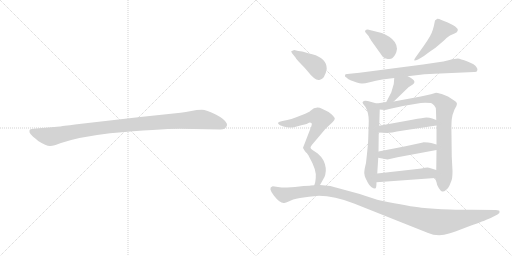
t = 0.00 s
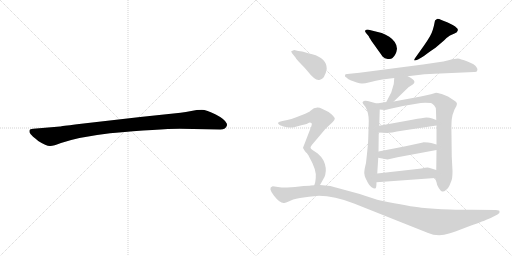
t = 2.00 s
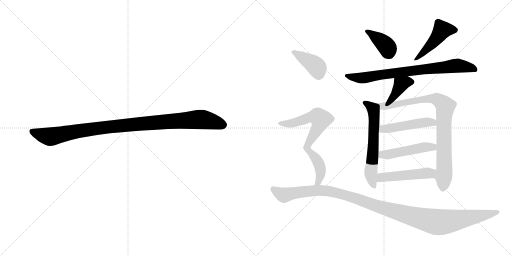
t = 4.00 s
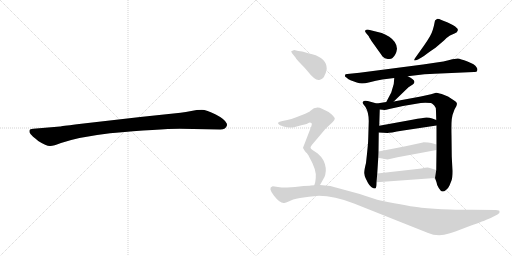
t = 6.00 s
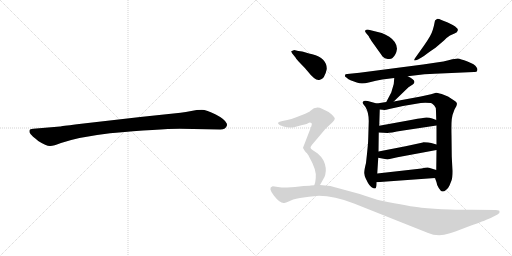
t = 7.99 s
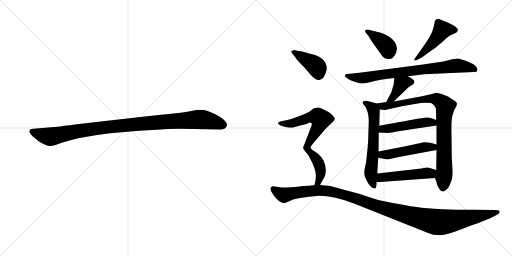
t = 9.99 s

The animated SVG that drew these frames (rendered in a browser with its animation timeline set to each time). Animation: 13 CSS @keyframes rules; one cycle of 9.99 s.

<svg version="1.1" viewBox="0 0 2048 1024" xmlns="http://www.w3.org/2000/svg">
  <g stroke="lightgray" stroke-dasharray="1,1" stroke-width="1" transform="scale(4, 4)">
    <line x1="0" y1="0" x2="256" y2="256"></line>
    <line x1="256" y1="0" x2="0" y2="256"></line>
    <line x1="128" y1="0" x2="128" y2="256"></line>
    <line x1="0" y1="128" x2="256" y2="128"></line>
    <line x1="256" y1="0" x2="512" y2="256"></line>
    <line x1="512" y1="0" x2="256" y2="256"></line>
    <line x1="384" y1="0" x2="384" y2="256"></line>
    <line x1="256" y1="128" x2="512" y2="128"></line>
  </g>
<g transform="scale(1, -1) translate(0, -850)">
   <style type="text/css">
    @keyframes keyframes0 {
      from {
       stroke: black;
       stroke-dashoffset: 1030;
       stroke-width: 128;
       }
       77% {
       animation-timing-function: step-end;
       stroke: black;
       stroke-dashoffset: 0;
       stroke-width: 128;
       }
       to {
       stroke: black;
       stroke-width: 1024;
       }
       }
       #make-me-a-hanzi-animation-0 {
         animation: keyframes0 1.088216s both;
         animation-delay: 0.000000s;
         animation-timing-function: linear;
       }
    @keyframes keyframes1 {
      from {
       stroke: black;
       stroke-dashoffset: 386;
       stroke-width: 128;
       }
       56% {
       animation-timing-function: step-end;
       stroke: black;
       stroke-dashoffset: 0;
       stroke-width: 128;
       }
       to {
       stroke: black;
       stroke-width: 1024;
       }
       }
       #make-me-a-hanzi-animation-1 {
         animation: keyframes1 0.564128s both;
         animation-delay: 1.088216s;
         animation-timing-function: linear;
       }
    @keyframes keyframes2 {
      from {
       stroke: black;
       stroke-dashoffset: 465;
       stroke-width: 128;
       }
       60% {
       animation-timing-function: step-end;
       stroke: black;
       stroke-dashoffset: 0;
       stroke-width: 128;
       }
       to {
       stroke: black;
       stroke-width: 1024;
       }
       }
       #make-me-a-hanzi-animation-2 {
         animation: keyframes2 0.628418s both;
         animation-delay: 1.652344s;
         animation-timing-function: linear;
       }
    @keyframes keyframes3 {
      from {
       stroke: black;
       stroke-dashoffset: 773;
       stroke-width: 128;
       }
       72% {
       animation-timing-function: step-end;
       stroke: black;
       stroke-dashoffset: 0;
       stroke-width: 128;
       }
       to {
       stroke: black;
       stroke-width: 1024;
       }
       }
       #make-me-a-hanzi-animation-3 {
         animation: keyframes3 0.879069s both;
         animation-delay: 2.280762s;
         animation-timing-function: linear;
       }
    @keyframes keyframes4 {
      from {
       stroke: black;
       stroke-dashoffset: 388;
       stroke-width: 128;
       }
       56% {
       animation-timing-function: step-end;
       stroke: black;
       stroke-dashoffset: 0;
       stroke-width: 128;
       }
       to {
       stroke: black;
       stroke-width: 1024;
       }
       }
       #make-me-a-hanzi-animation-4 {
         animation: keyframes4 0.565755s both;
         animation-delay: 3.159831s;
         animation-timing-function: linear;
       }
    @keyframes keyframes5 {
      from {
       stroke: black;
       stroke-dashoffset: 614;
       stroke-width: 128;
       }
       67% {
       animation-timing-function: step-end;
       stroke: black;
       stroke-dashoffset: 0;
       stroke-width: 128;
       }
       to {
       stroke: black;
       stroke-width: 1024;
       }
       }
       #make-me-a-hanzi-animation-5 {
         animation: keyframes5 0.749674s both;
         animation-delay: 3.725586s;
         animation-timing-function: linear;
       }
    @keyframes keyframes6 {
      from {
       stroke: black;
       stroke-dashoffset: 867;
       stroke-width: 128;
       }
       74% {
       animation-timing-function: step-end;
       stroke: black;
       stroke-dashoffset: 0;
       stroke-width: 128;
       }
       to {
       stroke: black;
       stroke-width: 1024;
       }
       }
       #make-me-a-hanzi-animation-6 {
         animation: keyframes6 0.955566s both;
         animation-delay: 4.475260s;
         animation-timing-function: linear;
       }
    @keyframes keyframes7 {
      from {
       stroke: black;
       stroke-dashoffset: 480;
       stroke-width: 128;
       }
       61% {
       animation-timing-function: step-end;
       stroke: black;
       stroke-dashoffset: 0;
       stroke-width: 128;
       }
       to {
       stroke: black;
       stroke-width: 1024;
       }
       }
       #make-me-a-hanzi-animation-7 {
         animation: keyframes7 0.640625s both;
         animation-delay: 5.430826s;
         animation-timing-function: linear;
       }
    @keyframes keyframes8 {
      from {
       stroke: black;
       stroke-dashoffset: 482;
       stroke-width: 128;
       }
       61% {
       animation-timing-function: step-end;
       stroke: black;
       stroke-dashoffset: 0;
       stroke-width: 128;
       }
       to {
       stroke: black;
       stroke-width: 1024;
       }
       }
       #make-me-a-hanzi-animation-8 {
         animation: keyframes8 0.642253s both;
         animation-delay: 6.071451s;
         animation-timing-function: linear;
       }
    @keyframes keyframes9 {
      from {
       stroke: black;
       stroke-dashoffset: 490;
       stroke-width: 128;
       }
       61% {
       animation-timing-function: step-end;
       stroke: black;
       stroke-dashoffset: 0;
       stroke-width: 128;
       }
       to {
       stroke: black;
       stroke-width: 1024;
       }
       }
       #make-me-a-hanzi-animation-9 {
         animation: keyframes9 0.648763s both;
         animation-delay: 6.713704s;
         animation-timing-function: linear;
       }
    @keyframes keyframes10 {
      from {
       stroke: black;
       stroke-dashoffset: 399;
       stroke-width: 128;
       }
       56% {
       animation-timing-function: step-end;
       stroke: black;
       stroke-dashoffset: 0;
       stroke-width: 128;
       }
       to {
       stroke: black;
       stroke-width: 1024;
       }
       }
       #make-me-a-hanzi-animation-10 {
         animation: keyframes10 0.574707s both;
         animation-delay: 7.362467s;
         animation-timing-function: linear;
       }
    @keyframes keyframes11 {
      from {
       stroke: black;
       stroke-dashoffset: 728;
       stroke-width: 128;
       }
       70% {
       animation-timing-function: step-end;
       stroke: black;
       stroke-dashoffset: 0;
       stroke-width: 128;
       }
       to {
       stroke: black;
       stroke-width: 1024;
       }
       }
       #make-me-a-hanzi-animation-11 {
         animation: keyframes11 0.842448s both;
         animation-delay: 7.937174s;
         animation-timing-function: linear;
       }
    @keyframes keyframes12 {
      from {
       stroke: black;
       stroke-dashoffset: 1182;
       stroke-width: 128;
       }
       79% {
       animation-timing-function: step-end;
       stroke: black;
       stroke-dashoffset: 0;
       stroke-width: 128;
       }
       to {
       stroke: black;
       stroke-width: 1024;
       }
       }
       #make-me-a-hanzi-animation-12 {
         animation: keyframes12 1.211914s both;
         animation-delay: 8.779622s;
         animation-timing-function: linear;
       }
</style>
<path d="M 719.0 335.0 L 881.0 332.0 Q 904.0 332.0 908.0 349.0 Q 908.0 354.0 907.0 356.0 Q 900.0 373.0 863.0 392.0 Q 826.0 411.0 807.0 411.0 Q 787.0 411.0 765.0 406.0 Q 743.0 401.0 722.0 399.0 L 561.0 382.0 L 308.0 353.0 Q 244.0 345.0 240.0 344.0 L 133.0 335.0 Q 119.0 334.0 118.0 328.0 Q 116.0 321.0 122.0 314.0 Q 127.0 307.0 153.0 286.0 Q 186.0 265.0 201.0 266.0 Q 215.0 266.0 244.0 278.0 Q 314.0 302.0 440.0 317.0 Q 639.0 335.0 719.0 335.0 Z" fill="lightgray"></path> 
<path d="M 1464.0 718.5 L 1475.0 705.5 Q 1475.0 703.5 1486.0 686.5 L 1531.0 623.5 Q 1538.0 615.5 1551.0 614.5 Q 1564.0 612.5 1570.0 618.5 Q 1585.0 631.5 1588.0 655.5 Q 1588.0 682.5 1557.0 703.5 Q 1539.0 714.5 1527.0 718.5 L 1475.0 731.5 Q 1465.0 732.5 1461.0 728.5 Q 1458.0 724.5 1464.0 718.5 Z" fill="lightgray"></path> 
<path d="M 1694.0 665.5 L 1662.0 620.5 Q 1656.0 612.5 1657.0 609.5 Q 1658.0 606.5 1672.0 612.5 L 1686.0 620.5 Q 1694.0 624.5 1709.0 636.5 Q 1724.0 647.5 1742.0 659.5 L 1776.0 688.5 Q 1787.0 700.5 1800.0 708.5 L 1818.0 716.5 Q 1830.0 721.5 1831.0 728.5 Q 1833.0 735.5 1826.0 739.5 Q 1823.0 744.5 1811.0 750.5 L 1791.0 760.5 L 1768.0 769.5 Q 1753.0 775.5 1748.0 774.5 Q 1744.0 772.5 1740.0 768.5 Q 1732.0 724.5 1720.0 705.5 Q 1709.0 686.5 1694.0 665.5 Z" fill="lightgray"></path> 
<path d="M 1746.0 600.5 L 1692.0 592.5 L 1438.0 559.5 L 1389.0 554.5 Q 1380.0 554.5 1380.0 549.5 Q 1378.0 543.5 1387.0 539.5 Q 1390.0 535.5 1402.0 529.5 L 1427.0 520.5 Q 1439.0 516.5 1447.0 516.5 Q 1455.0 515.5 1479.0 521.5 Q 1503.0 528.5 1529.0 532.5 L 1577.0 538.5 L 1631.0 545.5 L 1698.0 553.5 Q 1709.0 554.5 1761.0 556.5 L 1896.0 562.5 Q 1908.0 561.5 1909.0 568.5 Q 1912.0 574.5 1906.0 581.5 Q 1900.0 593.5 1870.0 604.5 Q 1841.0 615.5 1831.0 616.5 Q 1821.0 616.5 1798.0 610.5 Q 1775.0 603.5 1746.0 600.5 Z" fill="lightgray"></path> 
<path d="M 1577.0 538.5 L 1575.0 514.5 L 1565.0 480.5 L 1545.0 442.5 C 1531.0 415.5 1553.0 423.5 1575.0 444.5 L 1634.0 501.5 L 1651.0 512.5 Q 1656.0 515.5 1658.0 522.5 Q 1657.0 533.5 1631.0 545.5 C 1604.0 558.5 1579.0 568.5 1577.0 538.5 Z" fill="lightgray"></path> 
<path d="M 1507.0 436.5 L 1471.0 446.5 Q 1460.0 448.5 1455.0 446.5 Q 1450.0 442.5 1450.0 439.5 Q 1451.0 435.5 1462.0 422.5 Q 1475.0 400.5 1475.0 366.5 L 1473.0 298.5 Q 1473.0 277.5 1464.0 198.5 Q 1457.0 171.5 1457.0 158.5 Q 1458.0 147.5 1462.0 138.5 L 1472.0 118.5 Q 1477.0 109.5 1485.0 102.5 Q 1497.0 94.5 1501.0 96.5 Q 1506.0 97.5 1506.0 121.5 L 1509.0 156.5 L 1513.0 219.5 L 1514.0 244.5 L 1515.0 320.5 L 1517.0 347.5 L 1519.0 412.5 C 1520.0 432.5 1520.0 432.5 1507.0 436.5 Z" fill="lightgray"></path> 
<path d="M 1545.0 442.5 L 1507.0 436.5 C 1477.0 431.5 1489.0 415.5 1519.0 412.5 L 1538.0 410.5 Q 1543.0 410.5 1557.0 414.5 L 1612.0 426.5 L 1665.0 435.5 Q 1683.0 439.5 1701.0 439.5 L 1724.0 438.5 Q 1728.0 437.5 1737.0 428.5 Q 1744.0 422.5 1744.0 406.5 L 1745.0 370.5 L 1746.0 348.5 L 1746.0 272.5 L 1746.0 250.5 L 1745.0 170.5 L 1740.0 138.5 L 1746.0 121.5 Q 1747.0 110.5 1755.0 98.5 Q 1763.0 85.5 1769.0 84.5 Q 1775.0 82.5 1784.0 90.5 Q 1794.0 98.5 1798.0 108.5 L 1806.0 128.5 Q 1810.0 138.5 1810.0 166.5 L 1807.0 224.5 L 1806.0 308.5 Q 1805.0 354.5 1807.0 373.5 Q 1809.0 391.5 1818.0 412.5 Q 1828.0 427.5 1828.0 435.5 Q 1828.0 442.5 1815.0 449.5 L 1792.0 464.5 L 1767.0 474.5 Q 1747.0 479.5 1744.0 479.5 L 1724.0 473.5 Q 1699.0 467.5 1683.0 464.5 L 1575.0 444.5 L 1545.0 442.5 Z" fill="lightgray"></path> 
<path d="M 1515.0 320.5 L 1550.0 318.5 Q 1556.0 318.5 1613.0 328.5 L 1746.0 348.5 C 1776.0 352.5 1773.0 359.5 1745.0 370.5 L 1729.0 376.5 Q 1718.0 380.5 1706.0 380.5 Q 1694.0 379.5 1649.0 371.5 L 1517.0 347.5 C 1487.0 342.5 1485.0 322.5 1515.0 320.5 Z" fill="lightgray"></path> 
<path d="M 1513.0 219.5 L 1550.0 212.5 L 1590.0 221.5 L 1746.0 250.5 C 1775.0 255.5 1775.0 264.5 1746.0 272.5 L 1725.0 278.5 Q 1715.0 281.5 1694.0 281.5 Q 1692.0 280.5 1687.0 279.5 L 1622.0 265.5 L 1514.0 244.5 C 1485.0 238.5 1484.0 225.5 1513.0 219.5 Z" fill="lightgray"></path> 
<path d="M 1506.0 121.5 L 1740.0 138.5 C 1770.0 140.5 1774.0 161.5 1745.0 170.5 L 1716.0 179.5 Q 1708.0 181.5 1686.0 176.5 L 1509.0 156.5 C 1479.0 153.5 1476.0 119.5 1506.0 121.5 Z" fill="lightgray"></path> 
<path d="M 1169.0 636.5 L 1182.0 620.5 Q 1186.0 612.5 1203.0 595.5 Q 1220.0 578.5 1228.0 568.5 Q 1261.0 526.5 1277.0 530.5 Q 1294.0 534.5 1300.0 552.5 Q 1303.0 556.5 1307.0 574.5 Q 1308.0 617.5 1249.0 633.5 Q 1220.0 640.5 1216.0 642.5 Q 1212.0 644.5 1193.0 646.5 L 1177.0 650.5 L 1165.0 645.5 Q 1164.0 644.5 1169.0 636.5 Z" fill="lightgray"></path> 
<path d="M 1280.0 110.5 L 1294.0 135.5 Q 1298.0 140.5 1301.0 151.5 Q 1308.0 179.5 1294.0 208.5 Q 1285.0 224.5 1271.0 236.5 L 1250.0 250.5 Q 1242.0 256.5 1242.0 260.5 Q 1242.0 263.5 1248.0 271.5 L 1298.0 330.5 Q 1301.0 334.5 1315.0 347.5 L 1330.0 361.5 Q 1339.0 371.5 1339.0 375.5 Q 1340.0 379.5 1327.0 392.5 Q 1314.0 404.5 1288.0 415.5 Q 1263.0 426.5 1242.0 407.5 Q 1239.0 404.5 1237.0 403.5 L 1221.0 395.5 L 1185.0 381.5 Q 1164.0 373.5 1149.0 370.5 L 1130.0 366.5 Q 1116.0 363.5 1113.0 360.5 Q 1110.0 357.5 1116.0 352.5 Q 1122.0 347.5 1143.0 342.5 Q 1164.0 337.5 1176.0 341.5 Q 1189.0 345.5 1209.0 350.5 Q 1230.0 354.5 1236.0 359.5 Q 1242.0 360.5 1246.0 358.5 Q 1249.0 354.5 1245.0 344.5 L 1212.0 259.5 Q 1212.0 256.5 1224.0 240.5 Q 1230.0 237.5 1238.0 220.5 Q 1267.0 170.5 1263.0 138.5 L 1261.0 122.5 Q 1261.0 120.5 1257.0 109.5 C 1249.0 80.5 1265.0 84.5 1280.0 110.5 Z" fill="lightgray"></path> 
<path d="M 1239.0 107.5 L 1214.0 106.5 L 1180.0 102.5 L 1149.0 100.5 Q 1135.0 98.5 1112.0 102.5 Q 1090.0 105.5 1089.0 104.5 Q 1071.0 99.5 1096.0 67.5 Q 1121.0 35.5 1137.0 38.5 Q 1142.0 39.5 1157.0 45.5 Q 1167.0 52.5 1200.0 58.5 Q 1233.0 64.5 1276.0 67.5 Q 1337.0 67.5 1416.0 36.5 L 1710.0 -80.5 Q 1753.0 -99.5 1796.0 -83.5 Q 1812.0 -79.5 1866.0 -58.5 Q 1933.0 -34.5 1943.0 -29.5 L 1963.0 -21.5 L 1990.0 -7.5 Q 2001.0 -1.5 1998.0 4.5 Q 1998.0 10.5 1984.0 10.5 L 1887.0 11.5 Q 1870.0 10.5 1800.0 12.5 Q 1731.0 14.5 1686.0 19.5 Q 1641.0 24.5 1522.0 48.5 Q 1501.0 53.5 1439.0 74.5 L 1321.0 106.5 L 1280.0 110.5 L 1257.0 109.5 L 1242.0 108.5 Q 1241.0 107.5 1239.0 107.5 Z" fill="lightgray"></path> 
      <clipPath id="make-me-a-hanzi-clip-0">
      <path d="M 719.0 335.0 L 881.0 332.0 Q 904.0 332.0 908.0 349.0 Q 908.0 354.0 907.0 356.0 Q 900.0 373.0 863.0 392.0 Q 826.0 411.0 807.0 411.0 Q 787.0 411.0 765.0 406.0 Q 743.0 401.0 722.0 399.0 L 561.0 382.0 L 308.0 353.0 Q 244.0 345.0 240.0 344.0 L 133.0 335.0 Q 119.0 334.0 118.0 328.0 Q 116.0 321.0 122.0 314.0 Q 127.0 307.0 153.0 286.0 Q 186.0 265.0 201.0 266.0 Q 215.0 266.0 244.0 278.0 Q 314.0 302.0 440.0 317.0 Q 639.0 335.0 719.0 335.0 Z" fill="lightgray"></path>
      </clipPath>
      <path clip-path="url(#make-me-a-hanzi-clip-0)" d="M 128.0 323.0 L 199.0 303.0 L 414.0 340.0 L 791.0 372.0 L 840.0 367.0 L 892.0 350.0 " fill="none" id="make-me-a-hanzi-animation-0" stroke-dasharray="902 1804" stroke-linecap="round"></path>

      <clipPath id="make-me-a-hanzi-clip-1">
      <path d="M 1464.0 718.5 L 1475.0 705.5 Q 1475.0 703.5 1486.0 686.5 L 1531.0 623.5 Q 1538.0 615.5 1551.0 614.5 Q 1564.0 612.5 1570.0 618.5 Q 1585.0 631.5 1588.0 655.5 Q 1588.0 682.5 1557.0 703.5 Q 1539.0 714.5 1527.0 718.5 L 1475.0 731.5 Q 1465.0 732.5 1461.0 728.5 Q 1458.0 724.5 1464.0 718.5 Z" fill="lightgray"></path>
      </clipPath>
      <path clip-path="url(#make-me-a-hanzi-clip-1)" d="M 1469.0 725.5 L 1542.0 670.5 L 1557.0 634.5 " fill="none" id="make-me-a-hanzi-animation-1" stroke-dasharray="258 516" stroke-linecap="round"></path>

      <clipPath id="make-me-a-hanzi-clip-2">
      <path d="M 1694.0 665.5 L 1662.0 620.5 Q 1656.0 612.5 1657.0 609.5 Q 1658.0 606.5 1672.0 612.5 L 1686.0 620.5 Q 1694.0 624.5 1709.0 636.5 Q 1724.0 647.5 1742.0 659.5 L 1776.0 688.5 Q 1787.0 700.5 1800.0 708.5 L 1818.0 716.5 Q 1830.0 721.5 1831.0 728.5 Q 1833.0 735.5 1826.0 739.5 Q 1823.0 744.5 1811.0 750.5 L 1791.0 760.5 L 1768.0 769.5 Q 1753.0 775.5 1748.0 774.5 Q 1744.0 772.5 1740.0 768.5 Q 1732.0 724.5 1720.0 705.5 Q 1709.0 686.5 1694.0 665.5 Z" fill="lightgray"></path>
      </clipPath>
      <path clip-path="url(#make-me-a-hanzi-clip-2)" d="M 1820.0 730.5 L 1769.0 730.5 L 1743.0 692.5 L 1664.0 612.5 " fill="none" id="make-me-a-hanzi-animation-2" stroke-dasharray="337 674" stroke-linecap="round"></path>

      <clipPath id="make-me-a-hanzi-clip-3">
      <path d="M 1746.0 600.5 L 1692.0 592.5 L 1438.0 559.5 L 1389.0 554.5 Q 1380.0 554.5 1380.0 549.5 Q 1378.0 543.5 1387.0 539.5 Q 1390.0 535.5 1402.0 529.5 L 1427.0 520.5 Q 1439.0 516.5 1447.0 516.5 Q 1455.0 515.5 1479.0 521.5 Q 1503.0 528.5 1529.0 532.5 L 1577.0 538.5 L 1631.0 545.5 L 1698.0 553.5 Q 1709.0 554.5 1761.0 556.5 L 1896.0 562.5 Q 1908.0 561.5 1909.0 568.5 Q 1912.0 574.5 1906.0 581.5 Q 1900.0 593.5 1870.0 604.5 Q 1841.0 615.5 1831.0 616.5 Q 1821.0 616.5 1798.0 610.5 Q 1775.0 603.5 1746.0 600.5 Z" fill="lightgray"></path>
      </clipPath>
      <path clip-path="url(#make-me-a-hanzi-clip-3)" d="M 1387.0 547.5 L 1450.0 538.5 L 1822.0 587.5 L 1899.0 573.5 " fill="none" id="make-me-a-hanzi-animation-3" stroke-dasharray="645 1290" stroke-linecap="round"></path>

      <clipPath id="make-me-a-hanzi-clip-4">
      <path d="M 1577.0 538.5 L 1575.0 514.5 L 1565.0 480.5 L 1545.0 442.5 C 1531.0 415.5 1553.0 423.5 1575.0 444.5 L 1634.0 501.5 L 1651.0 512.5 Q 1656.0 515.5 1658.0 522.5 Q 1657.0 533.5 1631.0 545.5 C 1604.0 558.5 1579.0 568.5 1577.0 538.5 Z" fill="lightgray"></path>
      </clipPath>
      <path clip-path="url(#make-me-a-hanzi-clip-4)" d="M 1648.0 522.5 L 1626.0 522.5 L 1604.0 512.5 L 1571.0 458.5 L 1552.0 446.5 " fill="none" id="make-me-a-hanzi-animation-4" stroke-dasharray="260 520" stroke-linecap="round"></path>

      <clipPath id="make-me-a-hanzi-clip-5">
      <path d="M 1507.0 436.5 L 1471.0 446.5 Q 1460.0 448.5 1455.0 446.5 Q 1450.0 442.5 1450.0 439.5 Q 1451.0 435.5 1462.0 422.5 Q 1475.0 400.5 1475.0 366.5 L 1473.0 298.5 Q 1473.0 277.5 1464.0 198.5 Q 1457.0 171.5 1457.0 158.5 Q 1458.0 147.5 1462.0 138.5 L 1472.0 118.5 Q 1477.0 109.5 1485.0 102.5 Q 1497.0 94.5 1501.0 96.5 Q 1506.0 97.5 1506.0 121.5 L 1509.0 156.5 L 1513.0 219.5 L 1514.0 244.5 L 1515.0 320.5 L 1517.0 347.5 L 1519.0 412.5 C 1520.0 432.5 1520.0 432.5 1507.0 436.5 Z" fill="lightgray"></path>
      </clipPath>
      <path clip-path="url(#make-me-a-hanzi-clip-5)" d="M 1457.0 439.5 L 1491.0 416.5 L 1495.0 406.5 L 1493.0 252.5 L 1483.0 157.5 L 1498.0 102.5 " fill="none" id="make-me-a-hanzi-animation-5" stroke-dasharray="486 972" stroke-linecap="round"></path>

      <clipPath id="make-me-a-hanzi-clip-6">
      <path d="M 1545.0 442.5 L 1507.0 436.5 C 1477.0 431.5 1489.0 415.5 1519.0 412.5 L 1538.0 410.5 Q 1543.0 410.5 1557.0 414.5 L 1612.0 426.5 L 1665.0 435.5 Q 1683.0 439.5 1701.0 439.5 L 1724.0 438.5 Q 1728.0 437.5 1737.0 428.5 Q 1744.0 422.5 1744.0 406.5 L 1745.0 370.5 L 1746.0 348.5 L 1746.0 272.5 L 1746.0 250.5 L 1745.0 170.5 L 1740.0 138.5 L 1746.0 121.5 Q 1747.0 110.5 1755.0 98.5 Q 1763.0 85.5 1769.0 84.5 Q 1775.0 82.5 1784.0 90.5 Q 1794.0 98.5 1798.0 108.5 L 1806.0 128.5 Q 1810.0 138.5 1810.0 166.5 L 1807.0 224.5 L 1806.0 308.5 Q 1805.0 354.5 1807.0 373.5 Q 1809.0 391.5 1818.0 412.5 Q 1828.0 427.5 1828.0 435.5 Q 1828.0 442.5 1815.0 449.5 L 1792.0 464.5 L 1767.0 474.5 Q 1747.0 479.5 1744.0 479.5 L 1724.0 473.5 Q 1699.0 467.5 1683.0 464.5 L 1575.0 444.5 L 1545.0 442.5 Z" fill="lightgray"></path>
      </clipPath>
      <path clip-path="url(#make-me-a-hanzi-clip-6)" d="M 1514.0 432.5 L 1535.0 425.5 L 1561.0 428.5 L 1720.0 456.5 L 1745.0 454.5 L 1778.0 430.5 L 1778.0 172.5 L 1772.0 95.5 " fill="none" id="make-me-a-hanzi-animation-6" stroke-dasharray="739 1478" stroke-linecap="round"></path>

      <clipPath id="make-me-a-hanzi-clip-7">
      <path d="M 1515.0 320.5 L 1550.0 318.5 Q 1556.0 318.5 1613.0 328.5 L 1746.0 348.5 C 1776.0 352.5 1773.0 359.5 1745.0 370.5 L 1729.0 376.5 Q 1718.0 380.5 1706.0 380.5 Q 1694.0 379.5 1649.0 371.5 L 1517.0 347.5 C 1487.0 342.5 1485.0 322.5 1515.0 320.5 Z" fill="lightgray"></path>
      </clipPath>
      <path clip-path="url(#make-me-a-hanzi-clip-7)" d="M 1521.0 326.5 L 1542.0 336.5 L 1710.0 362.5 L 1728.0 361.5 L 1738.0 353.5 " fill="none" id="make-me-a-hanzi-animation-7" stroke-dasharray="352 704" stroke-linecap="round"></path>

      <clipPath id="make-me-a-hanzi-clip-8">
      <path d="M 1513.0 219.5 L 1550.0 212.5 L 1590.0 221.5 L 1746.0 250.5 C 1775.0 255.5 1775.0 264.5 1746.0 272.5 L 1725.0 278.5 Q 1715.0 281.5 1694.0 281.5 Q 1692.0 280.5 1687.0 279.5 L 1622.0 265.5 L 1514.0 244.5 C 1485.0 238.5 1484.0 225.5 1513.0 219.5 Z" fill="lightgray"></path>
      </clipPath>
      <path clip-path="url(#make-me-a-hanzi-clip-8)" d="M 1521.0 225.5 L 1529.0 232.5 L 1566.0 234.5 L 1702.0 262.5 L 1732.0 261.5 L 1739.0 267.5 " fill="none" id="make-me-a-hanzi-animation-8" stroke-dasharray="354 708" stroke-linecap="round"></path>

      <clipPath id="make-me-a-hanzi-clip-9">
      <path d="M 1506.0 121.5 L 1740.0 138.5 C 1770.0 140.5 1774.0 161.5 1745.0 170.5 L 1716.0 179.5 Q 1708.0 181.5 1686.0 176.5 L 1509.0 156.5 C 1479.0 153.5 1476.0 119.5 1506.0 121.5 Z" fill="lightgray"></path>
      </clipPath>
      <path clip-path="url(#make-me-a-hanzi-clip-9)" d="M 1513.0 126.5 L 1525.0 140.5 L 1724.0 156.5 L 1736.0 166.5 " fill="none" id="make-me-a-hanzi-animation-9" stroke-dasharray="362 724" stroke-linecap="round"></path>

      <clipPath id="make-me-a-hanzi-clip-10">
      <path d="M 1169.0 636.5 L 1182.0 620.5 Q 1186.0 612.5 1203.0 595.5 Q 1220.0 578.5 1228.0 568.5 Q 1261.0 526.5 1277.0 530.5 Q 1294.0 534.5 1300.0 552.5 Q 1303.0 556.5 1307.0 574.5 Q 1308.0 617.5 1249.0 633.5 Q 1220.0 640.5 1216.0 642.5 Q 1212.0 644.5 1193.0 646.5 L 1177.0 650.5 L 1165.0 645.5 Q 1164.0 644.5 1169.0 636.5 Z" fill="lightgray"></path>
      </clipPath>
      <path clip-path="url(#make-me-a-hanzi-clip-10)" d="M 1173.0 643.5 L 1258.0 591.5 L 1270.0 576.5 L 1275.0 552.5 " fill="none" id="make-me-a-hanzi-animation-10" stroke-dasharray="271 542" stroke-linecap="round"></path>

      <clipPath id="make-me-a-hanzi-clip-11">
      <path d="M 1280.0 110.5 L 1294.0 135.5 Q 1298.0 140.5 1301.0 151.5 Q 1308.0 179.5 1294.0 208.5 Q 1285.0 224.5 1271.0 236.5 L 1250.0 250.5 Q 1242.0 256.5 1242.0 260.5 Q 1242.0 263.5 1248.0 271.5 L 1298.0 330.5 Q 1301.0 334.5 1315.0 347.5 L 1330.0 361.5 Q 1339.0 371.5 1339.0 375.5 Q 1340.0 379.5 1327.0 392.5 Q 1314.0 404.5 1288.0 415.5 Q 1263.0 426.5 1242.0 407.5 Q 1239.0 404.5 1237.0 403.5 L 1221.0 395.5 L 1185.0 381.5 Q 1164.0 373.5 1149.0 370.5 L 1130.0 366.5 Q 1116.0 363.5 1113.0 360.5 Q 1110.0 357.5 1116.0 352.5 Q 1122.0 347.5 1143.0 342.5 Q 1164.0 337.5 1176.0 341.5 Q 1189.0 345.5 1209.0 350.5 Q 1230.0 354.5 1236.0 359.5 Q 1242.0 360.5 1246.0 358.5 Q 1249.0 354.5 1245.0 344.5 L 1212.0 259.5 Q 1212.0 256.5 1224.0 240.5 Q 1230.0 237.5 1238.0 220.5 Q 1267.0 170.5 1263.0 138.5 L 1261.0 122.5 Q 1261.0 120.5 1257.0 109.5 C 1249.0 80.5 1265.0 84.5 1280.0 110.5 Z" fill="lightgray"></path>
      </clipPath>
      <path clip-path="url(#make-me-a-hanzi-clip-11)" d="M 1118.0 357.5 L 1162.0 356.5 L 1257.0 384.5 L 1272.0 383.5 L 1284.0 373.5 L 1273.0 341.5 L 1227.0 262.5 L 1229.0 253.5 L 1268.0 210.5 L 1280.0 182.5 L 1281.0 147.5 L 1274.0 121.5 L 1263.0 114.5 " fill="none" id="make-me-a-hanzi-animation-11" stroke-dasharray="600 1200" stroke-linecap="round"></path>

      <clipPath id="make-me-a-hanzi-clip-12">
      <path d="M 1239.0 107.5 L 1214.0 106.5 L 1180.0 102.5 L 1149.0 100.5 Q 1135.0 98.5 1112.0 102.5 Q 1090.0 105.5 1089.0 104.5 Q 1071.0 99.5 1096.0 67.5 Q 1121.0 35.5 1137.0 38.5 Q 1142.0 39.5 1157.0 45.5 Q 1167.0 52.5 1200.0 58.5 Q 1233.0 64.5 1276.0 67.5 Q 1337.0 67.5 1416.0 36.5 L 1710.0 -80.5 Q 1753.0 -99.5 1796.0 -83.5 Q 1812.0 -79.5 1866.0 -58.5 Q 1933.0 -34.5 1943.0 -29.5 L 1963.0 -21.5 L 1990.0 -7.5 Q 2001.0 -1.5 1998.0 4.5 Q 1998.0 10.5 1984.0 10.5 L 1887.0 11.5 Q 1870.0 10.5 1800.0 12.5 Q 1731.0 14.5 1686.0 19.5 Q 1641.0 24.5 1522.0 48.5 Q 1501.0 53.5 1439.0 74.5 L 1321.0 106.5 L 1280.0 110.5 L 1257.0 109.5 L 1242.0 108.5 Q 1241.0 107.5 1239.0 107.5 Z" fill="lightgray"></path>
      </clipPath>
      <path clip-path="url(#make-me-a-hanzi-clip-12)" d="M 1092.0 93.5 L 1135.0 69.5 L 1251.0 87.5 L 1323.0 85.5 L 1442.0 51.5 L 1521.0 21.5 L 1751.0 -38.5 L 1843.0 -27.5 L 1989.0 2.5 " fill="none" id="make-me-a-hanzi-animation-12" stroke-dasharray="1054 2108" stroke-linecap="round"></path>

</g>
</svg>
